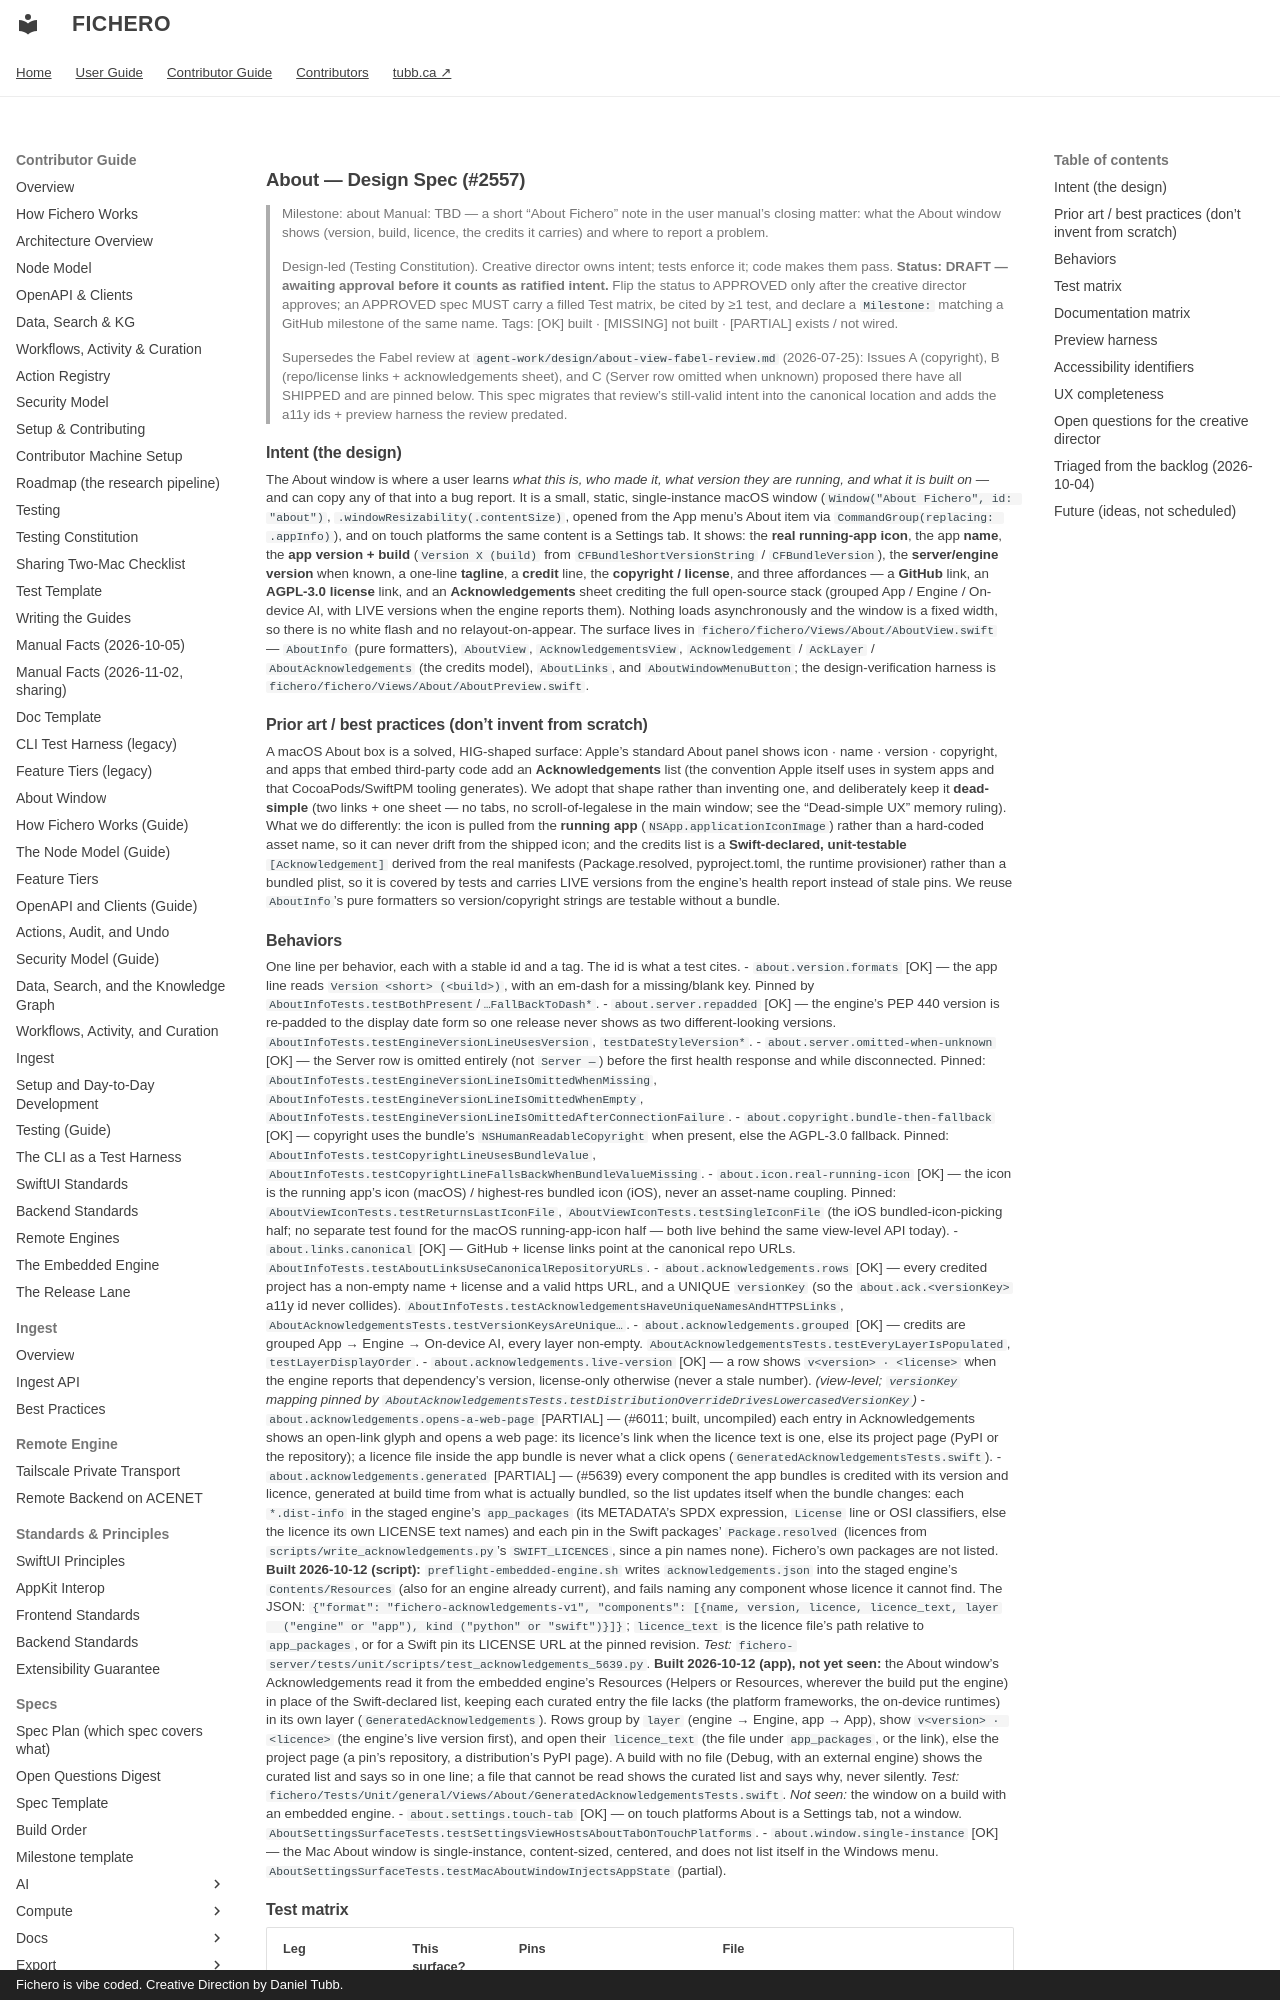

repository: dtubb/fichero · page: contributor_manual/specs/ui/about/index.html · generator: mkdocs · copyright: Fichero is vibe coded. Creative Direction by Daniel Tubb.

# About — Design Spec (#2557)

> Milestone: about
> Manual: TBD — a short "About Fichero" note in the user manual's closing matter: what the About
> window shows (version, build, licence, the credits it carries) and where to report a problem.

> Design-led (Testing Constitution). Creative director owns intent; tests enforce it; code
> makes them pass. **Status: DRAFT — awaiting approval before it counts as ratified intent.**
> Flip the status to APPROVED only after the creative director approves; an APPROVED spec MUST
> carry a filled Test matrix, be cited by ≥1 test, and declare a `Milestone:` matching a GitHub
> milestone of the same name. Tags: [OK] built · [MISSING] not built · [PARTIAL] exists / not wired.
>
> Supersedes the Fabel review at `agent-work/design/about-view-fabel-review.md` (2026-07-25):
> Issues A (copyright), B (repo/license links + acknowledgements sheet), and C (Server row
> omitted when unknown) proposed there have all SHIPPED and are pinned below. This spec migrates
> that review's still-valid intent into the canonical location and adds the a11y ids + preview
> harness the review predated.

## Intent (the design)

The About window is where a user learns *what this is, who made it, what version they are running,
and what it is built on* — and can copy any of that into a bug report. It is a small, static,
single-instance macOS window (`Window("About Fichero", id: "about")`, `.windowResizability(.contentSize)`,
opened from the App menu's About item via `CommandGroup(replacing: .appInfo)`), and on touch
platforms the same content is a Settings tab. It shows: the **real running-app icon**, the app
**name**, the **app version + build** (`Version X (build)` from `CFBundleShortVersionString` /
`CFBundleVersion`), the **server/engine version** when known, a one-line **tagline**, a **credit**
line, the **copyright / license**, and three affordances — a **GitHub** link, an **AGPL-3.0 license**
link, and an **Acknowledgements** sheet crediting the full open-source stack (grouped App / Engine /
On-device AI, with LIVE versions when the engine reports them). Nothing loads asynchronously and the
window is a fixed width, so there is no white flash and no relayout-on-appear. The surface lives in
`fichero/fichero/Views/About/AboutView.swift` — `AboutInfo` (pure formatters), `AboutView`,
`AcknowledgementsView`, `Acknowledgement` / `AckLayer` / `AboutAcknowledgements` (the credits model),
`AboutLinks`, and `AboutWindowMenuButton`; the design-verification harness is
`fichero/fichero/Views/About/AboutPreview.swift`.

## Prior art / best practices (don't invent from scratch)

A macOS About box is a solved, HIG-shaped surface: Apple's standard About panel shows icon · name ·
version · copyright, and apps that embed third-party code add an **Acknowledgements** list (the
convention Apple itself uses in system apps and that CocoaPods/SwiftPM tooling generates). We adopt
that shape rather than inventing one, and deliberately keep it **dead-simple** (two links + one
sheet — no tabs, no scroll-of-legalese in the main window; see the "Dead-simple UX" memory ruling).
What we do differently: the icon is pulled from the **running app** (`NSApp.applicationIconImage`)
rather than a hard-coded asset name, so it can never drift from the shipped icon; and the credits
list is a **Swift-declared, unit-testable** `[Acknowledgement]` derived from the real manifests
(Package.resolved, pyproject.toml, the runtime provisioner) rather than a bundled plist, so it is
covered by tests and carries LIVE versions from the engine's health report instead of stale pins.
We reuse `AboutInfo`'s pure formatters so version/copyright strings are testable without a bundle.
